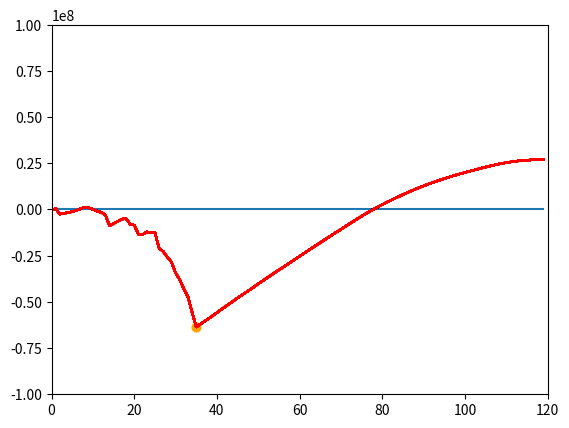

The matplotlib source for this figure:
import random

import numpy as np
import matplotlib.pyplot as plt
import matplotlib as mpl

# сальдо на начало периода
balance = 0
t = 0
customers = np.zeros((720, 7), int)
id = 0
id_inn = 0
t_balance = np.zeros((120, 2), int)

while t < 120:
    new_customer = np.random.randint(2, 6)
    for i in range(new_customer):
        # стоимость квартиры
        osn = random.randrange(500000, 3000000, 100000)
        # период накопления
        accumulation_period = np.random.randint(1, 36)
        # cрок рассочки
        repayment_period = np.random.randint(36, 120)

        # ежемесячные платежи
        monthly_accumulation_payment = osn / (2 * accumulation_period)
        monthly_repayment_payment = osn / (2 * repayment_period)

        customers[id, 0] = id
        customers[id, 1] = osn
        customers[id, 2] = accumulation_period
        customers[id, 3] = repayment_period
        customers[id, 4] = monthly_accumulation_payment
        customers[id, 5] = monthly_repayment_payment
        customers[id, 6] = t
        id += 1

    for customer in customers:
        if customer[1] != 0:
            if t < customer[2]:
                balance += customer[4]
            elif t == customer[2]:
                balance += customer[4]
                balance -= customer[1]
            elif customer[2] < t <= customer[3]:
                balance += customer[5]

            # t_balance[id_inn, 0] = t
            # t_balance[id_inn, 1] = customer[0]
            # t_balance[id_inn, 2] = balance
            # id_inn += 1
            t_balance[t, 0] = t
            t_balance[t, 1] = balance

    t += 1

x = []
y = []
for i in range(len(t_balance)):
    x.append(t_balance[i, 0])
    y.append(t_balance[i, 1])

plt.axis([0, 120, -100000000, 100000000])

min_balance = min(y)
index = y.index(min_balance)
min_day = x[index]
print(min_balance)
print(min_day)

plt.plot(x, x)
plt.scatter(min_day,min_balance,color='orange', s=40, marker='o')
for i in t_balance:
    plt.plot(x, y, color='red')
plt.show()
